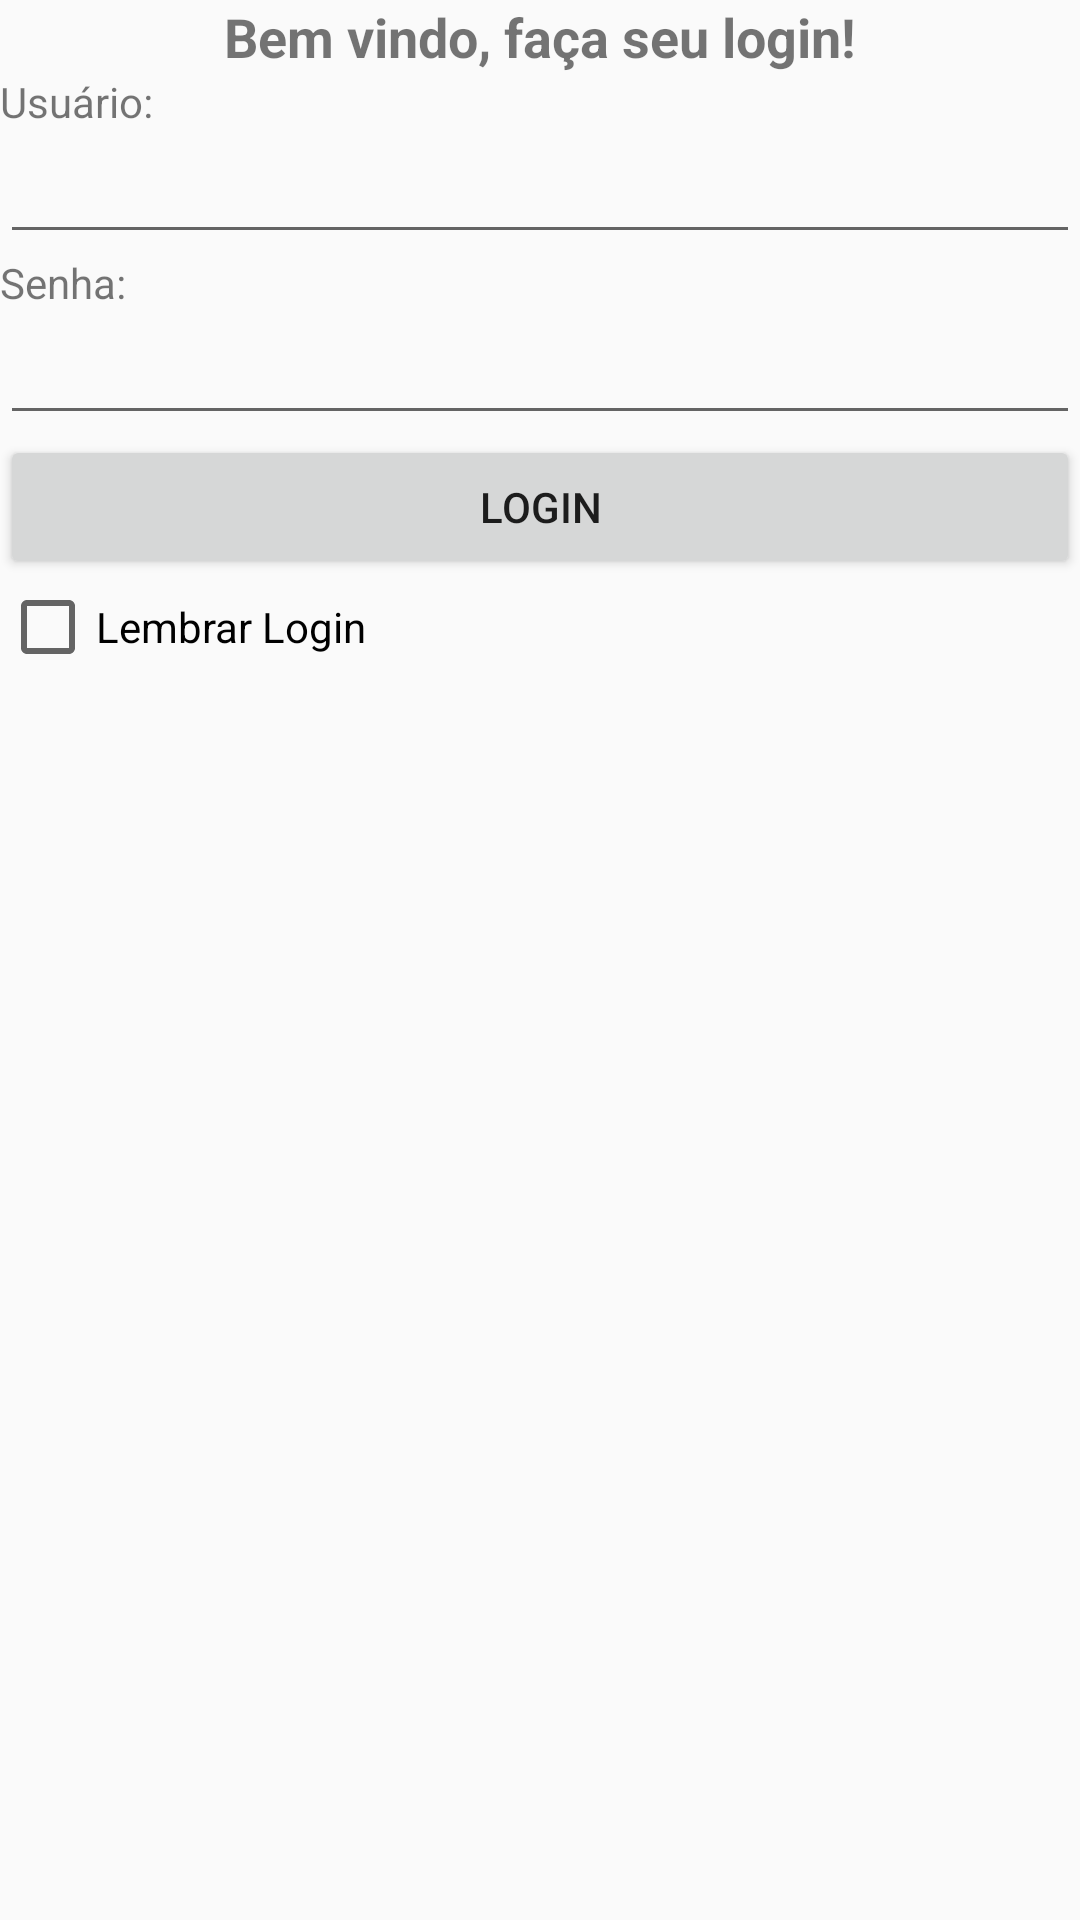

Produce the Android XML layout that renders to this screen, including the resource entries it uses.
<!-- AndroidManifest.xml: application theme AppTheme -->
<!-- res/layout/login.xml -->
<?xml version="1.0" encoding="utf-8"?>
<LinearLayout xmlns:android="http://schemas.android.com/apk/res/android"
    xmlns:app="http://schemas.android.com/apk/res-auto"
    xmlns:tools="http://schemas.android.com/tools"
    android:layout_width="match_parent"
    android:layout_height="match_parent"
    android:orientation="vertical"
    android:visibility="visible">

    <TextView
        android:id="@+id/bemvindo"
        android:layout_width="match_parent"
        android:layout_height="wrap_content"
        android:text="Bem vindo, faça seu login!"
        android:textAlignment="center"
        android:textSize="18sp"
        android:textStyle="bold" />

    <TextView
        android:id="@+id/textusuario"
        android:layout_width="match_parent"
        android:layout_height="wrap_content"
        android:text="Usuário:" />

    <EditText
        android:id="@+id/user"
        android:layout_width="match_parent"
        android:layout_height="wrap_content"
        android:ems="10"
        android:inputType="textEmailAddress" />

    <TextView
        android:id="@+id/textsenha"
        android:layout_width="match_parent"
        android:layout_height="wrap_content"
        android:text="Senha:" />

    <EditText
        android:id="@+id/password"
        android:layout_width="match_parent"
        android:layout_height="wrap_content"
        android:ems="10"
        android:inputType="textPassword" />

    <Button
        android:id="@+id/botao_login"
        android:layout_width="match_parent"
        android:layout_height="wrap_content"
        android:text="Login" />

    <CheckBox
        android:id="@+id/lembrar_login"
        android:layout_width="match_parent"
        android:layout_height="wrap_content"
        android:text="Lembrar Login" />

    <ImageView
        android:id="@+id/imagemLogin"
        android:layout_width="match_parent"
        android:layout_height="233dp"
        app:srcCompat="@drawable/radiadores" />

</LinearLayout>
<!-- resources referenced by this layout -->
<resources>
  <!-- drawable radiadores: png bitmap (drawable, 75396 bytes) -->
  <style name="AppTheme" parent="Theme.AppCompat.Light.DarkActionBar">
          
          <item name="colorPrimary">@color/colorPrimary</item>
          <item name="colorPrimaryDark">@color/colorPrimaryDark</item>
          <item name="colorAccent">@color/colorAccent</item>
      </style>
  <color name="colorPrimary">#009688</color>
  <color name="colorPrimaryDark">#000000</color>
  <color name="colorAccent">#434643</color>
</resources>
